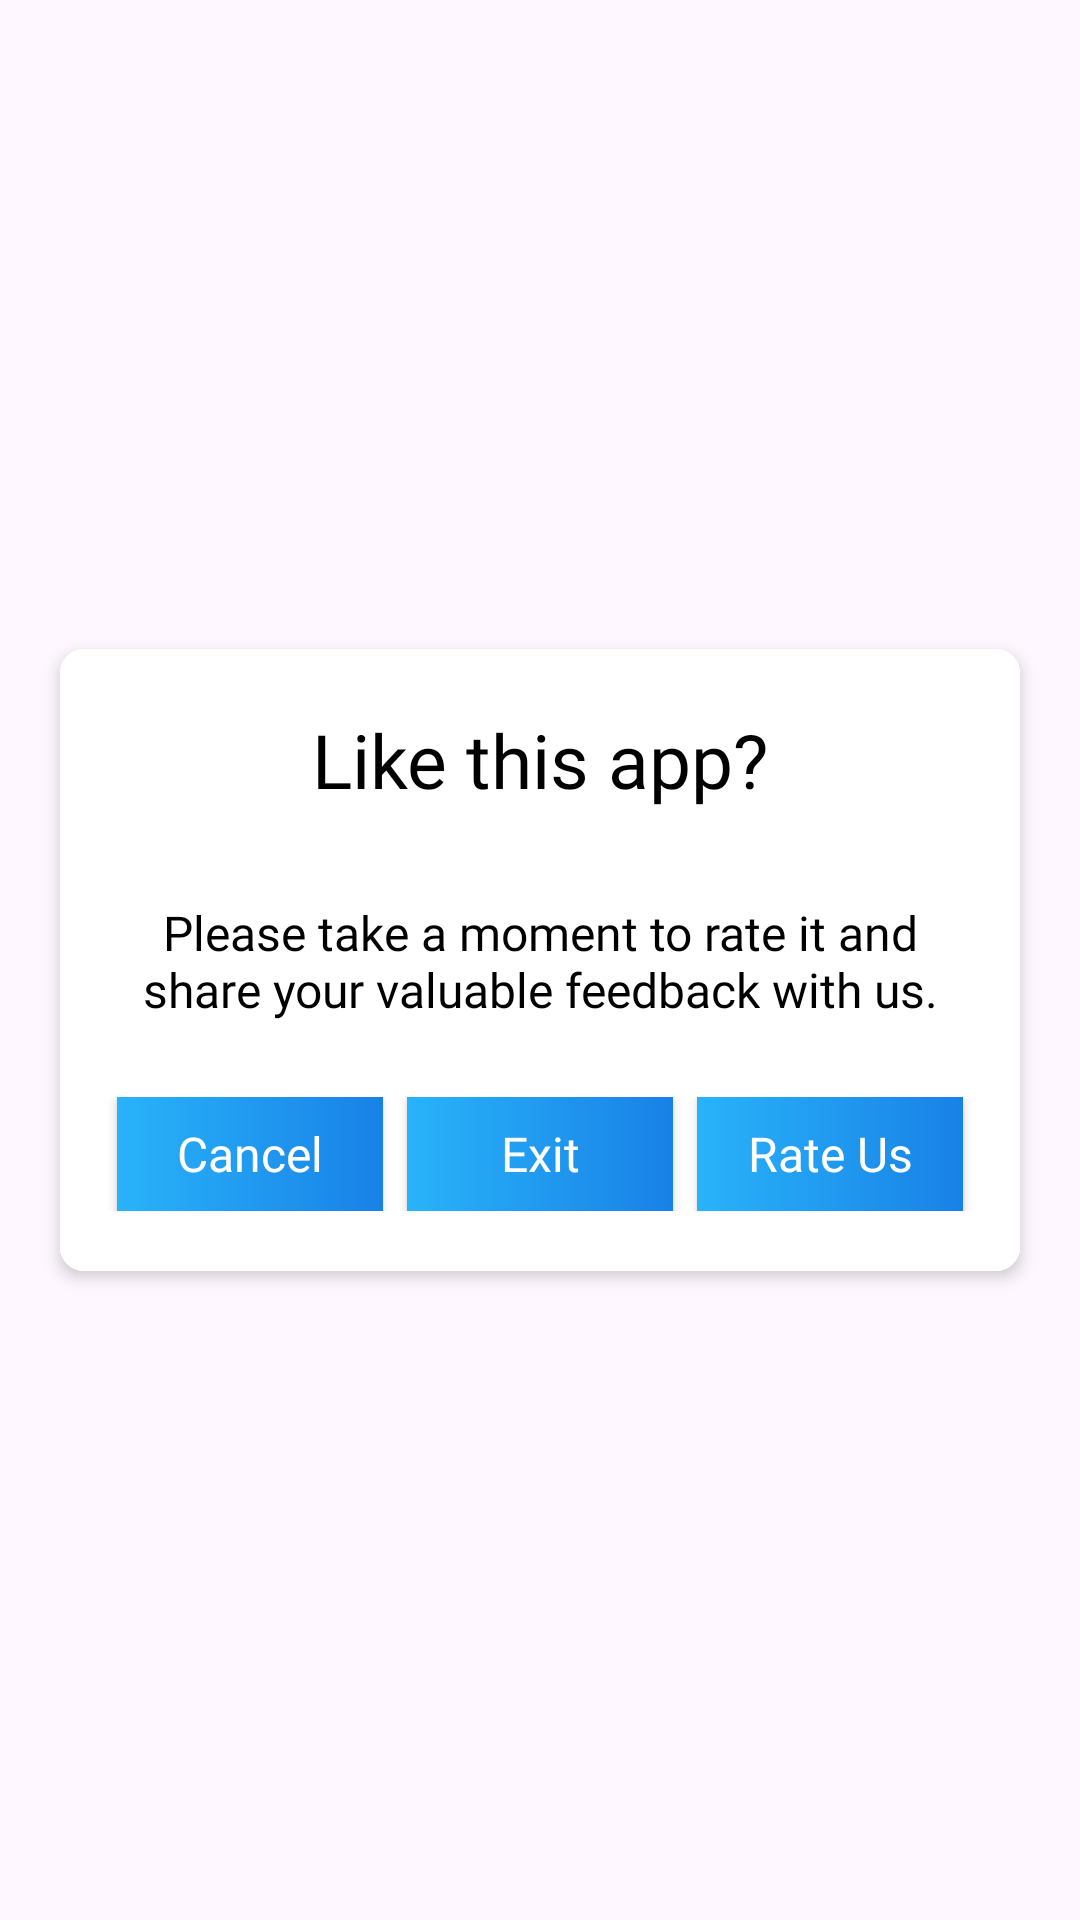

Write the Android layout XML for this screen, with the resource values it uses.
<!-- AndroidManifest.xml: application theme Theme.GalleryHidePhotosVideos -->
<!-- res/layout/dialog_exit.xml -->
<?xml version="1.0" encoding="utf-8"?>

<LinearLayout xmlns:android="http://schemas.android.com/apk/res/android"
    xmlns:app="http://schemas.android.com/apk/res-auto"
    android:layout_width="match_parent"
    android:layout_height="wrap_content"
    android:gravity="center"
    android:orientation="vertical">

    <androidx.cardview.widget.CardView
        android:layout_width="match_parent"
        android:layout_height="wrap_content"
        android:layout_margin="20dp"
        app:cardBackgroundColor="@color/white"
        app:cardCornerRadius="8dp"
        app:cardElevation="3dp">

        <LinearLayout
            android:layout_width="match_parent"
            android:layout_height="wrap_content"
            android:background="@color/white"
            android:orientation="vertical">

            <LinearLayout
                android:layout_width="match_parent"
                android:layout_height="wrap_content"
                android:background="@color/white"
                android:orientation="vertical"
                android:padding="15dp">

                <TextView
                    android:layout_width="match_parent"
                    android:layout_height="wrap_content"
                    android:layout_marginVertical="5dp"
                    android:fontFamily="@font/font_regular"
                    android:gravity="center"
                    android:text="Like this app?"
                    android:textAlignment="center"
                    android:textColor="@color/black"
                    android:textSize="25sp" />

                <ImageView
                    android:layout_width="wrap_content"
                    android:layout_height="wrap_content"
                    android:layout_gravity="center"
                    android:adjustViewBounds="true"
                    android:paddingHorizontal="25dp"
                    android:paddingVertical="10dp"
                    android:src="@drawable/img_dialog_rate_heart" />

                <TextView
                    android:id="@+id/txtDesc"
                    android:layout_width="match_parent"
                    android:layout_height="wrap_content"
                    android:layout_marginVertical="5dp"
                    android:fontFamily="@font/font_regular"
                    android:gravity="center"
                    android:text="@string/rate_msg"
                    android:textAlignment="center"
                    android:textColor="@color/black"
                    android:textSize="16sp" />

                <LinearLayout
                    android:layout_width="match_parent"
                    android:layout_height="wrap_content"
                    android:layout_gravity="center"
                    android:layout_marginTop="20dp"
                    android:layout_marginBottom="5dp"
                    android:gravity="center"
                    android:orientation="horizontal">

                    <androidx.appcompat.widget.AppCompatButton
                        android:id="@+id/btnCancel"
                        android:layout_width="match_parent"
                        android:layout_height="38dp"
                        android:layout_gravity="center"
                        android:layout_marginHorizontal="4dp"
                        android:layout_weight="1"
                        android:background="@drawable/btn_all"
                        android:fontFamily="@font/font_regular"
                        android:gravity="center"
                        android:text="Cancel"
                        android:textAllCaps="false"
                        android:textColor="@color/white"
                        android:textSize="16sp" />

                    <androidx.appcompat.widget.AppCompatButton
                        android:id="@+id/btnExit"
                        android:layout_width="match_parent"
                        android:layout_height="38dp"
                        android:layout_gravity="center"
                        android:layout_marginHorizontal="4dp"
                        android:layout_weight="1"
                        android:background="@drawable/btn_all"
                        android:fontFamily="@font/font_regular"
                        android:text="Exit"
                        android:textAllCaps="false"
                        android:textColor="@color/white"
                        android:textSize="16sp" />

                    <androidx.appcompat.widget.AppCompatButton
                        android:id="@+id/btnRate"
                        android:layout_width="match_parent"
                        android:layout_height="38dp"
                        android:layout_gravity="center"
                        android:layout_marginHorizontal="4dp"
                        android:layout_weight="1"
                        android:background="@drawable/btn_all"
                        android:fontFamily="@font/font_regular"
                        android:text="Rate Us"
                        android:textAllCaps="false"
                        android:textColor="@color/white"
                        android:textSize="16sp" />


                </LinearLayout>
            </LinearLayout>

           

        </LinearLayout>

    </androidx.cardview.widget.CardView>


</LinearLayout>
<!-- res/layout/native_ad_normal_small.xml (included above) -->
<?xml version="1.0" encoding="utf-8"?>

<RelativeLayout xmlns:android="http://schemas.android.com/apk/res/android"
    android:id="@+id/ad_native"
    android:layout_width="match_parent"
    android:layout_height="wrap_content">

    <TextView
        android:id="@+id/ad_space"
        android:layout_width="match_parent"
        android:layout_height="250dp"
        android:background="@drawable/bg_native"
        android:gravity="center"
        android:layout_margin="4dp"
        android:text="Space For Ads"
        android:textColor="@color/black" />

    <FrameLayout
        android:id="@+id/nativeAd"
        android:layout_margin="4dp"
        android:layout_width="match_parent"
        android:layout_height="250dp" />

</RelativeLayout>
<!-- resources referenced by this layout -->
<resources>
  <color name="black">#FF000000</color>
  <color name="white">#FFFFFFFF</color>
  <!-- drawable bg_native (drawable) -->
  <?xml version="1.0" encoding="utf-8"?>
  
  <shape xmlns:android="http://schemas.android.com/apk/res/android"
      android:shape="rectangle">
      <gradient
          android:angle="-90"
          android:endColor="@color/colorBGNativeEnd"
          android:startColor="@color/colorBGNativeStart" />
      <corners android:radius="@dimen/_5sdp" />
  </shape>
  <!-- drawable btn_all (drawable) -->
  <?xml version="1.0" encoding="utf-8"?>
  
  <shape xmlns:android="http://schemas.android.com/apk/res/android"
      android:shape="rectangle">
      <gradient
          android:endColor="@color/endcolor"
          android:startColor="@color/startcolor" />
      <corners android:radius="@dimen/_25sdp" />
  </shape>
  <string name="rate_msg">Please take a moment to rate it and share your valuable feedback with us.</string>
  <style name="Theme.GalleryHidePhotosVideos" parent="Base.Theme.GalleryHidePhotosVideos" />
  <color name="colorBGNativeEnd">#262196F3</color>
  <color name="colorBGNativeStart">#1a2196F3</color>
  <color name="endcolor">#1881e7</color>
  <color name="startcolor">#29b3f9</color>
  <style name="Base.Theme.GalleryHidePhotosVideos" parent="Theme.Material3.DayNight.NoActionBar">
          
          
      </style>
</resources>
